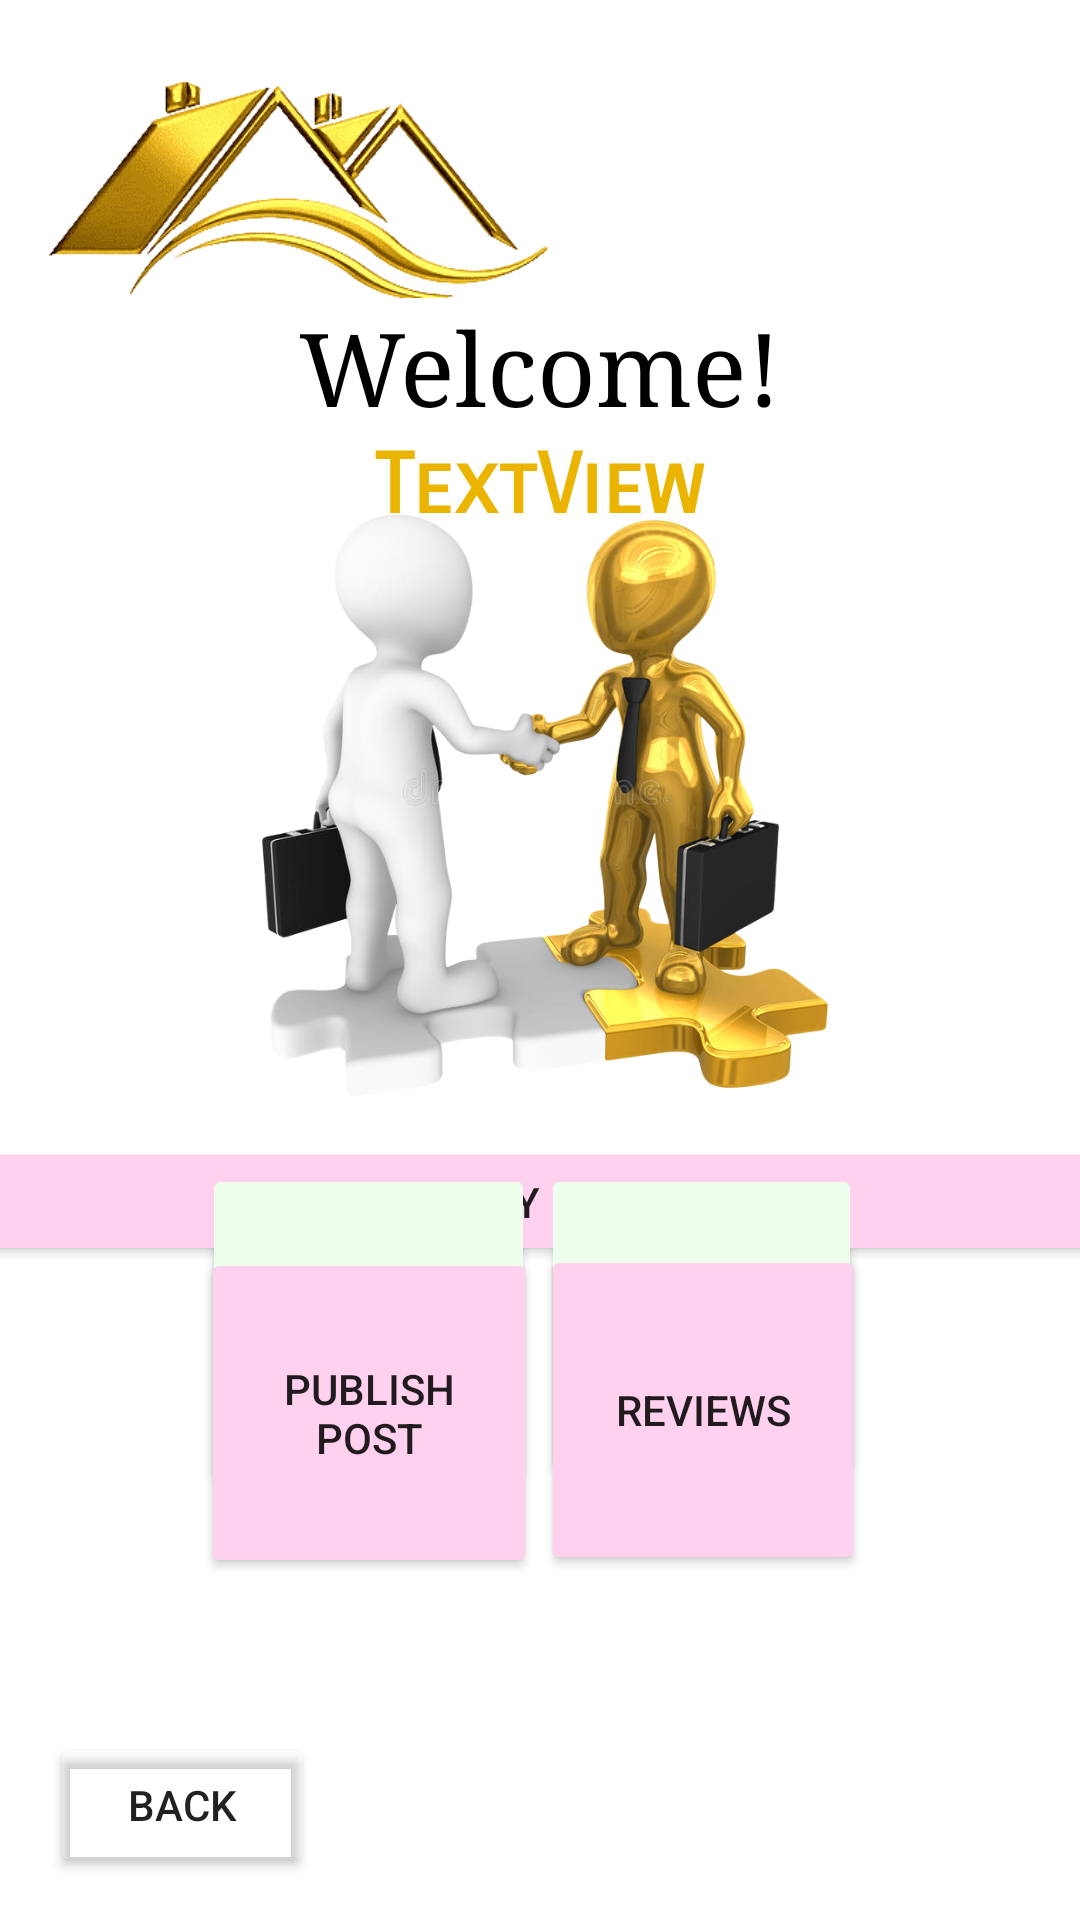

Here is an Android app screen rendered from its layout file. Give the layout XML and the strings, colors and styles it references.
<!-- AndroidManifest.xml: application theme Theme.PropertyCleaners -->
<!-- res/layout/activity_klean.xml -->
<?xml version="1.0" encoding="utf-8"?>
<androidx.constraintlayout.widget.ConstraintLayout xmlns:android="http://schemas.android.com/apk/res/android"
    xmlns:app="http://schemas.android.com/apk/res-auto"
    xmlns:tools="http://schemas.android.com/tools"
    android:layout_width="match_parent"
    android:layout_height="match_parent"
    android:background="@drawable/login1"
    tools:context=".KleanActivity">

    <androidx.appcompat.widget.AppCompatButton
        android:id="@+id/button9"
        android:layout_width="wrap_content"
        android:layout_height="wrap_content"
        android:backgroundTint="#0FFFFFFF"
        android:text="Back"
        app:layout_constraintBottom_toBottomOf="parent"
        app:layout_constraintEnd_toEndOf="parent"
        app:layout_constraintHorizontal_bias="0.061"
        app:layout_constraintStart_toStartOf="parent"
        app:layout_constraintTop_toTopOf="parent"
        app:layout_constraintVertical_bias="0.976" />

    <TextView
        android:id="@+id/textView15"
        android:layout_width="336dp"
        android:layout_height="41dp"
        android:layout_marginTop="100dp"
        android:fontFamily="serif"
        android:text="Welcome!"
        android:textAlignment="center"
        android:textColor="#000000"
        android:textSize="34sp"
        app:layout_constraintEnd_toEndOf="parent"
        app:layout_constraintHorizontal_bias="0.493"
        app:layout_constraintStart_toStartOf="parent"
        app:layout_constraintTop_toTopOf="parent" />

    <TextView
        android:id="@+id/textView8"
        android:layout_width="138dp"
        android:layout_height="38dp"
        android:layout_marginTop="4dp"
        android:fontFamily="sans-serif-smallcaps"
        android:text="TextView"
        android:textAlignment="center"
        android:textColor="@color/blond_700"
        android:textSize="28sp"
        android:textStyle="bold"
        app:layout_constraintEnd_toEndOf="parent"
        app:layout_constraintHorizontal_bias="0.498"
        app:layout_constraintStart_toStartOf="parent"
        app:layout_constraintTop_toBottomOf="@+id/textView15" />

    <TextView
        android:id="@+id/textView14"
        android:layout_width="wrap_content"
        android:layout_height="wrap_content"
        android:text="TextView"
        android:visibility="invisible"
        tools:layout_editor_absoluteX="348dp"
        tools:layout_editor_absoluteY="5dp" />

    <ImageView
        android:id="@+id/imageView4"
        android:layout_width="272dp"
        android:layout_height="232dp"
        android:layout_marginTop="144dp"
        app:layout_constraintEnd_toEndOf="parent"
        app:layout_constraintHorizontal_bias="0.492"
        app:layout_constraintStart_toStartOf="parent"
        app:layout_constraintTop_toTopOf="parent"
        app:srcCompat="@drawable/handshake" />

    <androidx.appcompat.widget.AppCompatButton
        android:id="@+id/button6"
        android:layout_width="389dp"
        android:layout_height="43dp"
        android:layout_marginTop="196dp"
        android:backgroundTint="#FFD1EE"
        android:text="Property Details"
        app:layout_constraintEnd_toEndOf="parent"
        app:layout_constraintHorizontal_bias="0.727"
        app:layout_constraintStart_toStartOf="parent"
        app:layout_constraintTop_toBottomOf="@+id/textView8" />

    <androidx.appcompat.widget.AppCompatButton
        android:id="@+id/button10"
        android:layout_width="111dp"
        android:layout_height="109dp"
        android:layout_marginTop="12dp"
        android:backgroundTint="#EDFEEC"
        android:text="Published Posts"
        app:layout_constraintEnd_toEndOf="parent"
        app:layout_constraintHorizontal_bias="0.27"
        app:layout_constraintStart_toStartOf="parent"
        app:layout_constraintTop_toBottomOf="@+id/imageView4" />

    <androidx.appcompat.widget.AppCompatButton
        android:id="@+id/button7"
        android:layout_width="112dp"
        android:layout_height="110dp"
        android:layout_marginTop="40dp"
        android:backgroundTint="#FFD1EE"
        android:text="Publish Post"
        app:layout_constraintEnd_toEndOf="parent"
        app:layout_constraintHorizontal_bias="0.27"
        app:layout_constraintStart_toStartOf="parent"
        app:layout_constraintTop_toBottomOf="@+id/imageView4" />

    <androidx.appcompat.widget.AppCompatButton
        android:id="@+id/button11"
        android:layout_width="107dp"
        android:layout_height="106dp"
        android:layout_marginTop="12dp"
        android:backgroundTint="#EDFEEC"
        android:text="Reviews"
        app:layout_constraintEnd_toEndOf="parent"
        app:layout_constraintHorizontal_bias="0.713"
        app:layout_constraintStart_toStartOf="parent"
        app:layout_constraintTop_toBottomOf="@+id/imageView4" />

    <androidx.appcompat.widget.AppCompatButton
        android:id="@+id/button8"
        android:layout_width="108dp"
        android:layout_height="110dp"
        android:layout_marginTop="36dp"
        android:backgroundTint="#FFD1EE"
        android:text="Reviews"
        app:layout_constraintEnd_toEndOf="parent"
        app:layout_constraintHorizontal_bias="0.716"
        app:layout_constraintStart_toStartOf="parent"
        app:layout_constraintTop_toTopOf="@+id/button6" />

    <ImageView
        android:id="@+id/imageView5"
        android:layout_width="176dp"
        android:layout_height="82dp"
        app:layout_constraintBottom_toBottomOf="parent"
        app:layout_constraintEnd_toEndOf="parent"
        app:layout_constraintHorizontal_bias="0.068"
        app:layout_constraintStart_toStartOf="parent"
        app:layout_constraintTop_toTopOf="parent"
        app:layout_constraintVertical_bias="0.036"
        app:srcCompat="@drawable/home1" />
</androidx.constraintlayout.widget.ConstraintLayout>
<!-- resources referenced by this layout -->
<resources>
  <color name="blond_700">#EBB400</color>
  <!-- drawable handshake: png bitmap (drawable-v24, 342988 bytes) -->
  <!-- drawable home1: png bitmap (drawable-v24, 26076 bytes) -->
  <style name="Theme.PropertyCleaners" parent="Theme.MaterialComponents.DayNight.DarkActionBar">
          
          <item name="colorPrimary">@color/black_500</item>
          <item name="colorPrimaryVariant">@color/mud_700</item>
          <item name="colorOnPrimary">@color/white</item>
          
          <item name="colorSecondary">@color/brown_200</item>
          <item name="colorSecondaryVariant">@color/blond_700</item>
          <item name="colorOnSecondary">@color/black</item>
          
          <item name="android:statusBarColor" tools:targetApi="l">?attr/colorPrimaryVariant</item>
          
      </style>
  <color name="black_500">#000000</color>
  <color name="mud_700">#D2A208</color>
  <color name="white">#FFFFFFFF</color>
  <color name="brown_200">#B8760B</color>
  <color name="black">#FF000000</color>
</resources>
